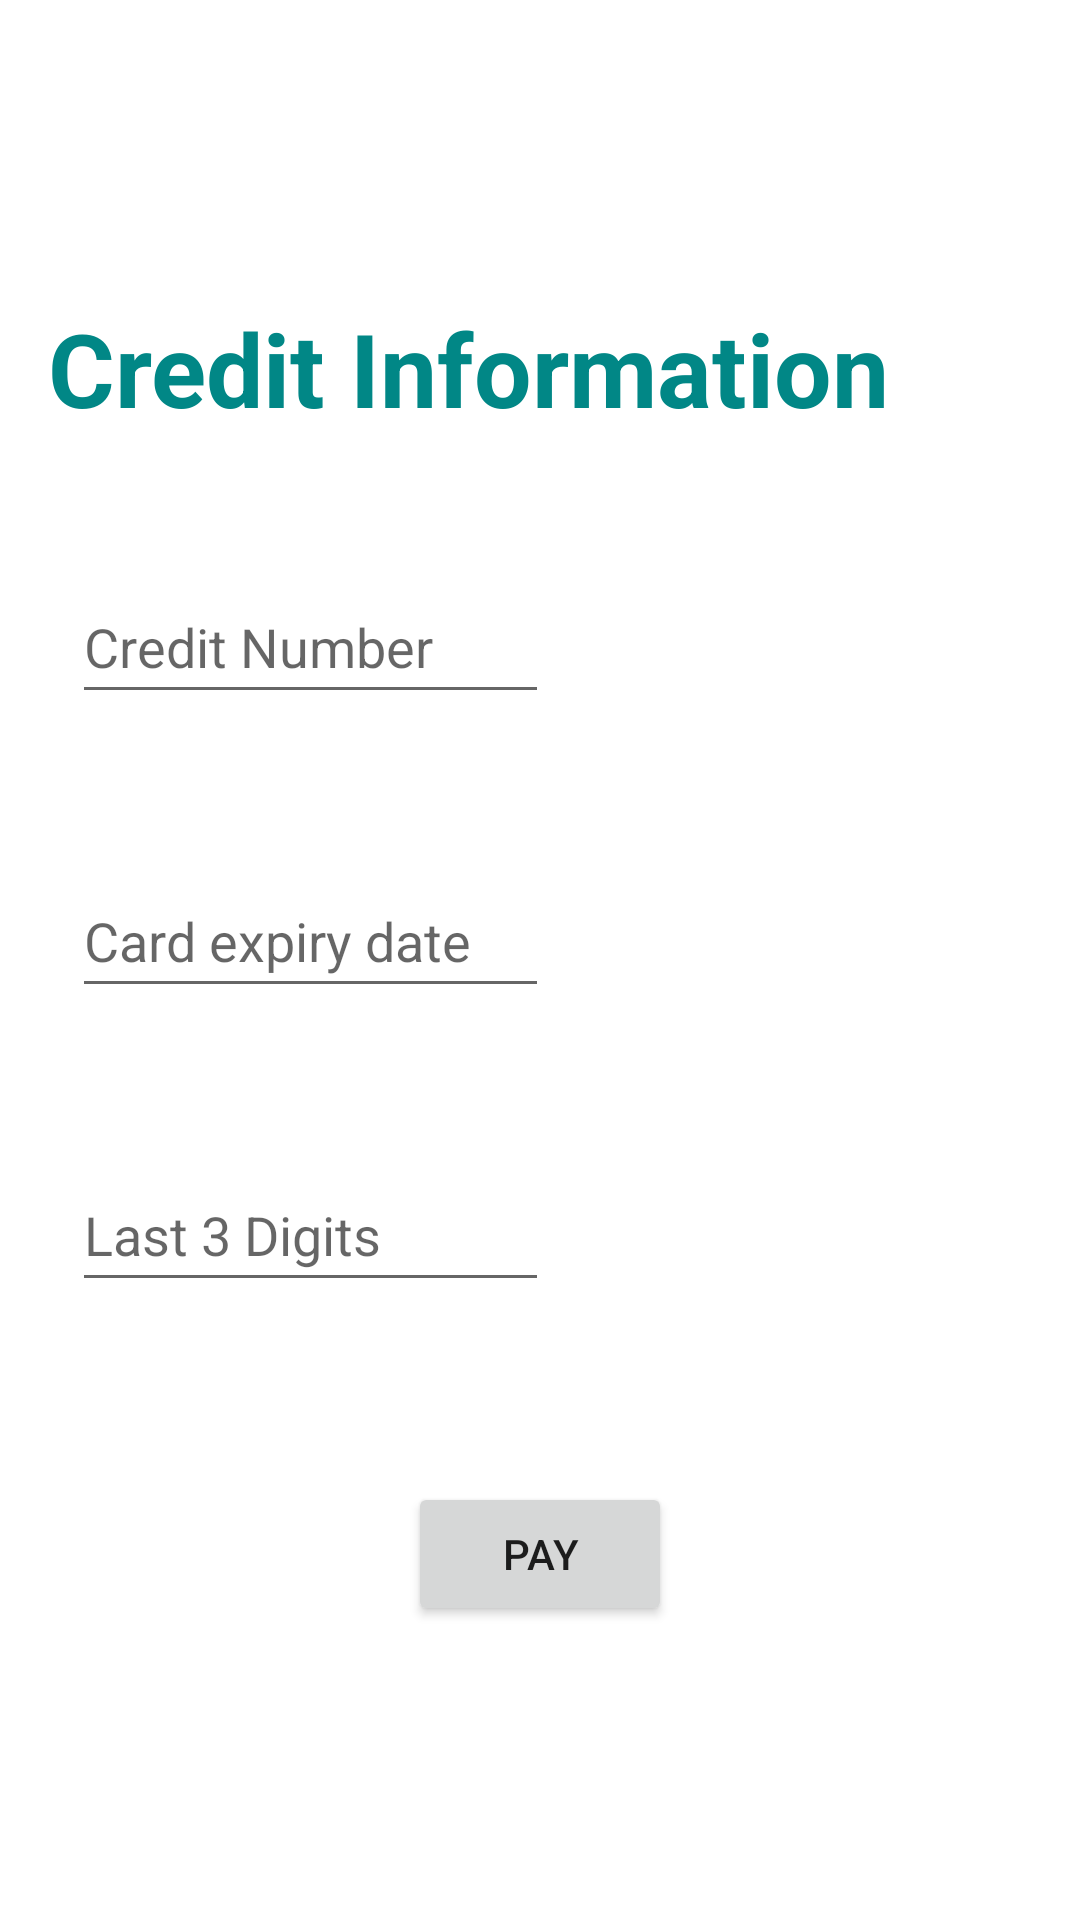

Layout XML and referenced resources for this Android screen:
<!-- AndroidManifest.xml: application theme Theme.BuyMethod -->
<!-- res/layout/activity_credit.xml -->
<?xml version="1.0" encoding="utf-8"?>
<androidx.constraintlayout.widget.ConstraintLayout xmlns:android="http://schemas.android.com/apk/res/android"
    xmlns:app="http://schemas.android.com/apk/res-auto"
    xmlns:tools="http://schemas.android.com/tools"
    android:layout_width="match_parent"
    android:layout_height="match_parent"
    tools:context=".MainActivity">

    <EditText
        android:id="@+id/CreditNb_txt"
        android:layout_width="0dp"
        android:layout_height="wrap_content"
        android:layout_marginStart="24dp"
        android:layout_marginTop="50dp"
        android:layout_marginEnd="177dp"
        android:ems="10"
        android:hint="Credit Number"
        android:inputType="textPersonName"
        android:minHeight="48dp"
        app:layout_constraintEnd_toEndOf="parent"
        app:layout_constraintStart_toStartOf="parent"
        app:layout_constraintTop_toBottomOf="@+id/textView2" />

    <TextView
        android:id="@+id/textView2"
        android:layout_width="0dp"
        android:layout_height="40dp"
        android:layout_marginStart="16dp"
        android:layout_marginTop="100dp"
        android:layout_marginEnd="16dp"
        android:text="Credit Information"
        android:textColor="@color/teal_700"
        android:textSize="34sp"
        android:textStyle="bold"
        app:layout_constraintEnd_toEndOf="parent"
        app:layout_constraintHorizontal_bias="1.0"
        app:layout_constraintStart_toStartOf="parent"
        app:layout_constraintTop_toTopOf="parent" />

    <EditText
        android:id="@+id/ExpDate_txt"
        android:layout_width="0dp"
        android:layout_height="wrap_content"
        android:layout_marginStart="24dp"
        android:layout_marginTop="50dp"
        android:layout_marginEnd="177dp"
        android:ems="10"
        android:hint="Card expiry date"
        android:inputType="date"
        android:minHeight="48dp"
        app:layout_constraintEnd_toEndOf="parent"
        app:layout_constraintStart_toStartOf="parent"
        app:layout_constraintTop_toBottomOf="@+id/CreditNb_txt" />

    <EditText
        android:id="@+id/Digit_txt"
        android:layout_width="0dp"
        android:layout_height="wrap_content"
        android:layout_marginStart="24dp"
        android:layout_marginTop="50dp"
        android:layout_marginEnd="177dp"
        android:ems="10"
        android:hint="Last 3 Digits"
        android:inputType="textPersonName"
        android:minHeight="48dp"
        app:layout_constraintEnd_toEndOf="parent"
        app:layout_constraintStart_toStartOf="parent"
        app:layout_constraintTop_toBottomOf="@+id/ExpDate_txt" />

    <Button
        android:id="@+id/Pay_btn"
        android:layout_width="wrap_content"
        android:layout_height="wrap_content"
        android:layout_marginTop="60dp"
        android:text="Pay"
        app:layout_constraintEnd_toEndOf="parent"
        app:layout_constraintStart_toStartOf="parent"
        app:layout_constraintTop_toBottomOf="@+id/Digit_txt" />
</androidx.constraintlayout.widget.ConstraintLayout>
<!-- resources referenced by this layout -->
<resources>
  <style name="Theme.BuyMethod" parent="Theme.MaterialComponents.DayNight.DarkActionBar">
          
          <item name="colorPrimary">@color/purple_500</item>
          <item name="colorPrimaryVariant">@color/purple_700</item>
          <item name="colorOnPrimary">@color/white</item>
          
          <item name="colorSecondary">@color/teal_200</item>
          <item name="colorSecondaryVariant">@color/teal_700</item>
          <item name="colorOnSecondary">@color/black</item>
          
          <item name="android:statusBarColor" tools:targetApi="l">?attr/colorPrimaryVariant</item>
          
      </style>
  <!-- not gathered from this repository: default colours our renderer supplied (Android Studio template values) -->
  <color name="purple_500">#FF6200EE</color>
  <color name="purple_700">#FF3700B3</color>
  <color name="teal_200">#FF03DAC5</color>
  <color name="teal_700">#FF018786</color>
  <color name="black">#FF000000</color>
  <color name="white">#FFFFFFFF</color>
</resources>
